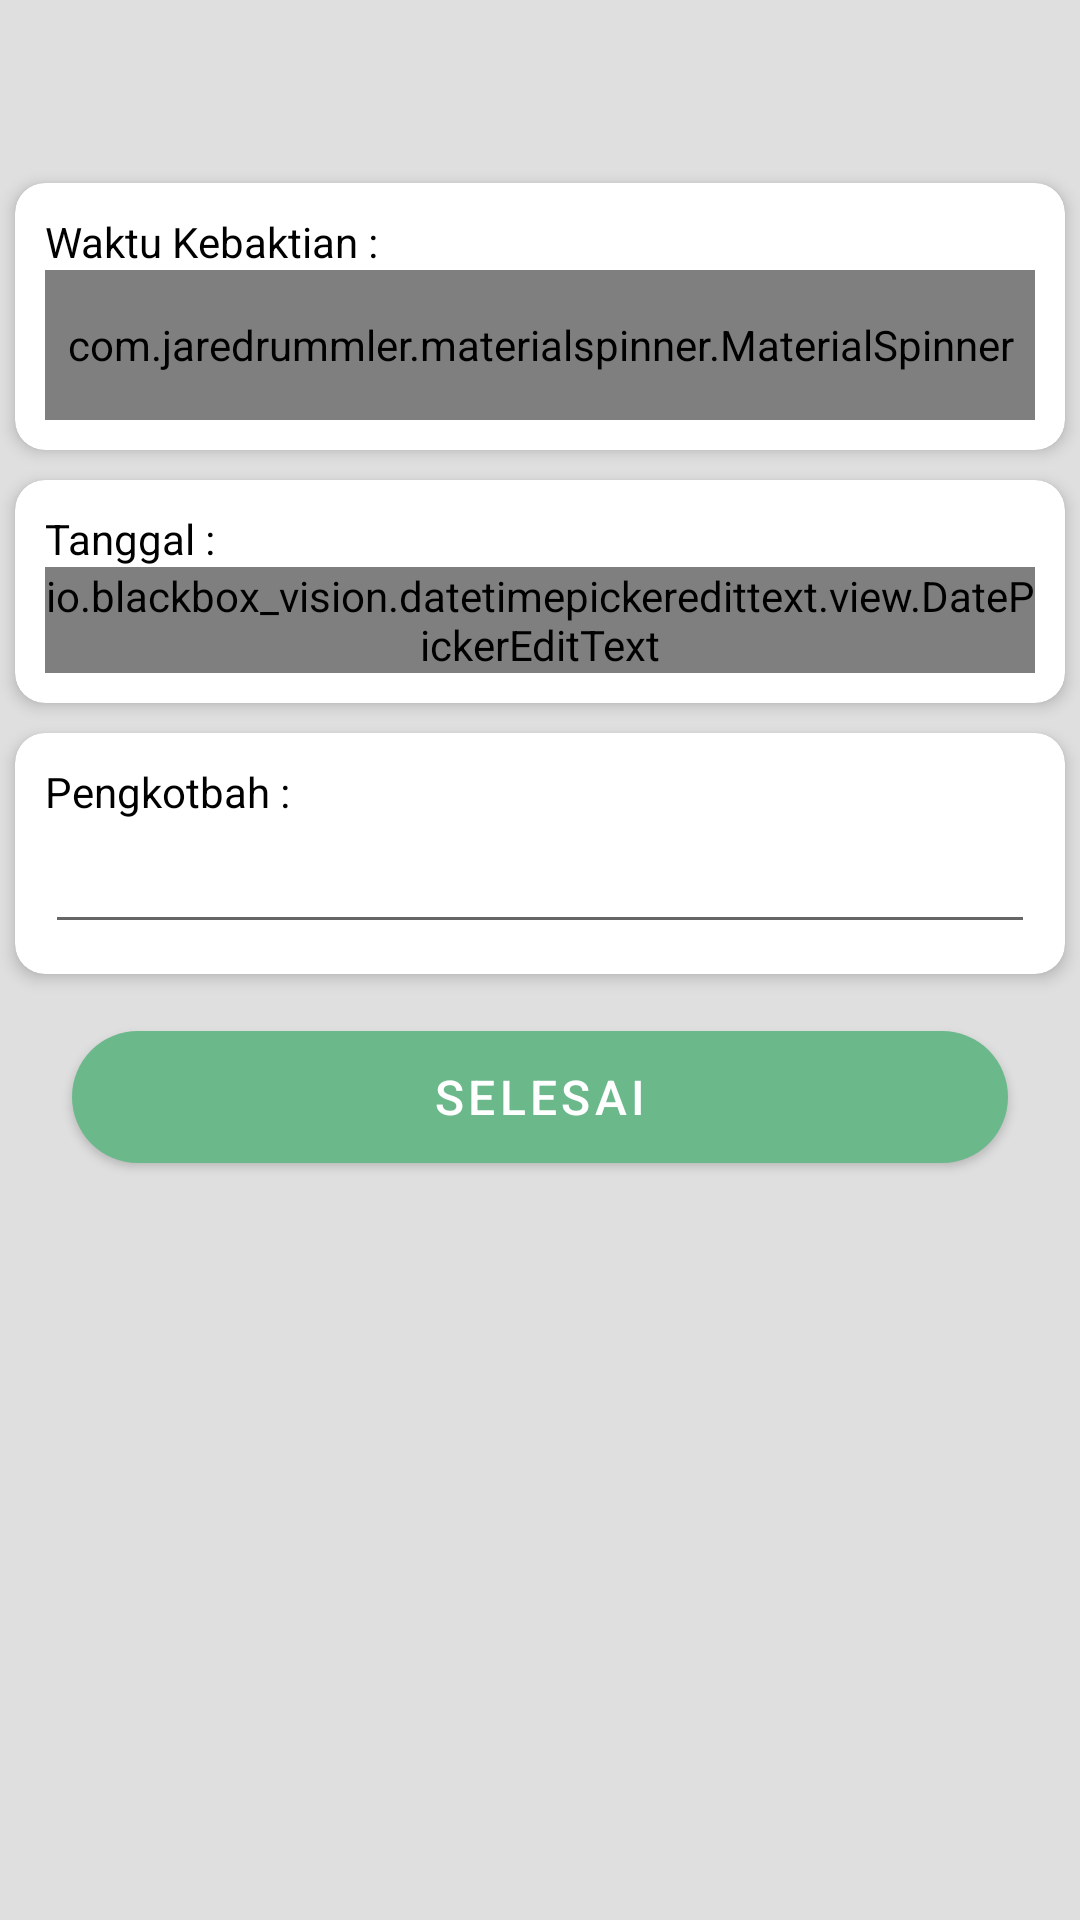

Here is an Android app screen rendered from its layout file. Give the layout XML and the strings, colors and styles it references.
<!-- AndroidManifest.xml: application theme AppTheme -->
<!-- res/layout/activity_add_jadwal.xml -->
<?xml version="1.0" encoding="utf-8"?>
<RelativeLayout xmlns:android="http://schemas.android.com/apk/res/android"
    xmlns:app="http://schemas.android.com/apk/res-auto"
    android:layout_width="match_parent"
    android:layout_height="match_parent"
    android:background="@color/gray"
    android:orientation="vertical">

    <androidx.appcompat.widget.Toolbar
        android:id="@+id/tbKrl"
        android:layout_width="match_parent"
        android:layout_height="?attr/actionBarSize"
        android:background="@drawable/bg_home_wave"
        android:theme="@style/ThemeOverlay.AppCompat.Dark.ActionBar" />

    <ScrollView
        android:layout_width="match_parent"
        android:layout_height="match_parent"
        android:layout_below="@+id/tbKrl">

        <LinearLayout
            android:layout_width="match_parent"
            android:layout_height="wrap_content"
            android:orientation="vertical">

            <androidx.cardview.widget.CardView
                android:layout_width="match_parent"
                android:layout_height="wrap_content"
                android:layout_margin="5dp"
                app:cardCornerRadius="10dp"
                app:cardElevation="3dp"
                app:strokeColor="@color/colorPrimary"
                app:strokeWidth="2dp">

                <LinearLayout
                    android:layout_width="match_parent"
                    android:layout_height="wrap_content"
                    android:orientation="vertical"
                    android:padding="10dp">

                    <TextView
                        android:layout_width="wrap_content"
                        android:layout_height="wrap_content"
                        android:gravity="center_vertical"
                        android:text="Waktu Kebaktian : "
                        android:textAppearance="@style/Base.TextAppearance.AppCompat.Small"
                        android:textColor="@color/black" />

                    <com.jaredrummler.materialspinner.MaterialSpinner
                        android:id="@+id/waktu_kebaktian"
                        android:layout_width="match_parent"
                        android:layout_height="50dp" />


                </LinearLayout>

            </androidx.cardview.widget.CardView>

            <androidx.cardview.widget.CardView
                android:layout_width="match_parent"
                android:layout_height="wrap_content"
                android:layout_margin="5dp"
                app:cardCornerRadius="10dp"
                app:cardElevation="3dp"
                app:strokeColor="@color/colorPrimary"
                app:strokeWidth="2dp">

                <LinearLayout
                    android:layout_width="match_parent"
                    android:layout_height="wrap_content"
                    android:orientation="vertical"
                    android:id="@+id/jumlah"
                    android:padding="10dp">

                    <TextView
                        android:layout_width="wrap_content"
                        android:layout_height="wrap_content"
                        android:gravity="center_vertical"
                        android:text="Tanggal : "
                        android:textAppearance="@style/Base.TextAppearance.AppCompat.Small"
                        android:textColor="@color/black" />

                    <io.blackbox_vision.datetimepickeredittext.view.DatePickerEditText
                        android:layout_width="match_parent"
                        android:layout_height="wrap_content"
                        android:hint="Pilih Tanggal"
                        android:id="@+id/add_tanggal"
                        android:textColor="@color/black"
                        android:clickable="true"
                        android:editable="false"
                        android:textSize="20dp"/>
                </LinearLayout>


            </androidx.cardview.widget.CardView>

            <androidx.cardview.widget.CardView
                android:layout_width="match_parent"
                android:layout_height="wrap_content"
                android:layout_margin="5dp"
                app:cardCornerRadius="10dp"
                app:cardElevation="3dp"
                app:strokeColor="@color/colorPrimary"
                app:strokeWidth="2dp">

                <LinearLayout
                    android:layout_width="match_parent"
                    android:layout_height="wrap_content"
                    android:orientation="vertical"
                    android:padding="10dp">

                    <TextView
                        android:layout_width="wrap_content"
                        android:layout_height="wrap_content"
                        android:text="Pengkotbah :"
                        android:textAppearance="@style/Base.TextAppearance.AppCompat.Small"
                        android:textColor="@color/black" />
                    <EditText
                        android:layout_width="match_parent"
                        android:layout_height="wrap_content"
                        android:id="@+id/add_pengkotbah"
                        />


                </LinearLayout>

            </androidx.cardview.widget.CardView>

            <com.google.android.material.button.MaterialButton
                android:id="@+id/button_add_jadwal"
                android:layout_width="match_parent"
                android:layout_height="56dp"
                android:layout_marginLeft="24dp"
                android:layout_marginTop="8dp"
                android:layout_marginRight="24dp"
                android:text="SELESAI"
                android:textColor="@android:color/white"
                android:textSize="16sp"
                android:theme="@style/Theme.MaterialComponents.Light"
                app:backgroundTint="@color/colorPrimaryDark"
                app:cornerRadius="50dp" />

        </LinearLayout>

    </ScrollView>

</RelativeLayout>
<!-- resources referenced by this layout -->
<resources>
  <color name="black">#FF000000</color>
  <color name="colorPrimary">#87D1A2</color>
  <color name="colorPrimaryDark">#6BB98B</color>
  <color name="gray">#dfdfdf</color>
  <style name="AppTheme" parent="Theme.AppCompat.Light.DarkActionBar">
          
          <item name="windowActionBar">false</item>
          <item name="windowNoTitle">true</item>
          <item name="colorPrimary">@color/colorPrimary</item>
          <item name="colorPrimaryDark">@color/colorPrimary</item>
          <item name="colorAccent">@color/colorPrimary</item>
      </style>
</resources>
